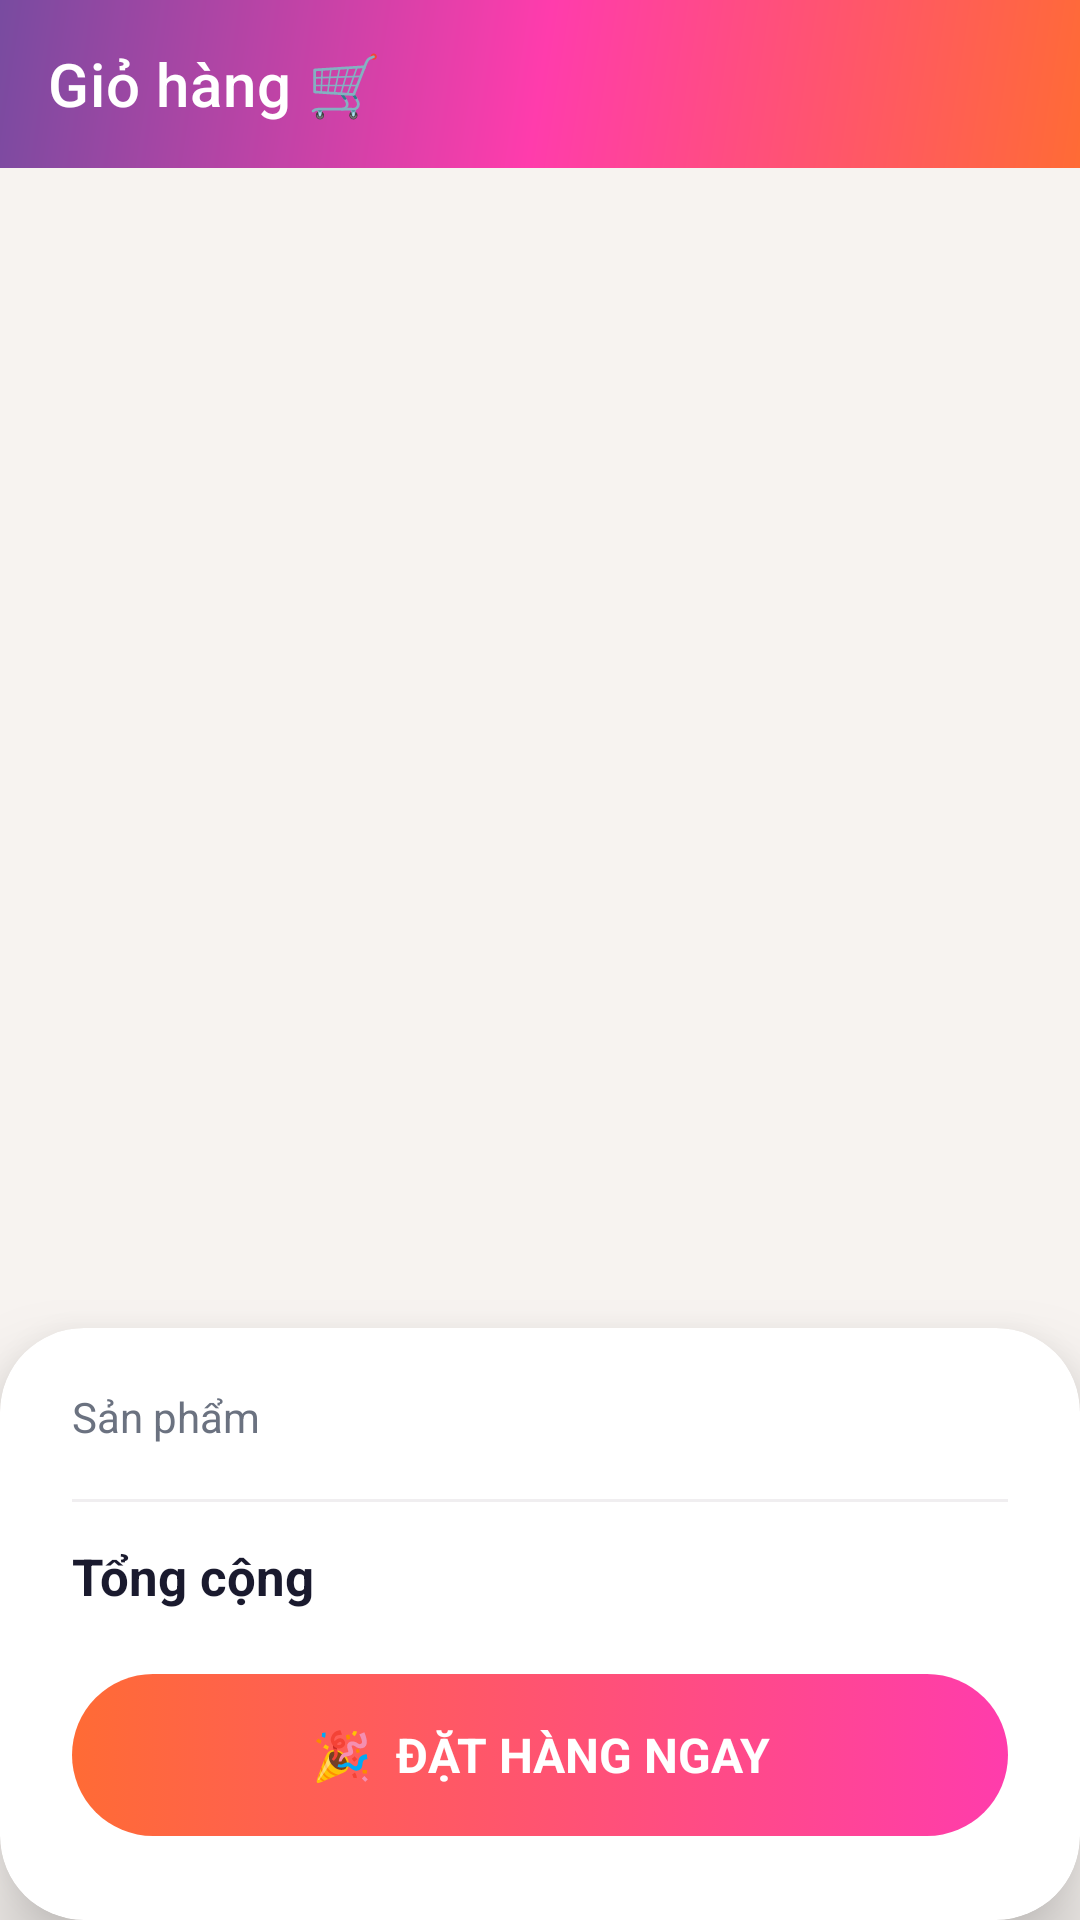

The Android layout XML behind this screen, and the referenced resources:
<!-- AndroidManifest.xml: application theme Theme.Lab4 -->
<!-- res/layout/activity_cart.xml -->
<?xml version="1.0" encoding="utf-8"?>
<androidx.coordinatorlayout.widget.CoordinatorLayout
    xmlns:android="http://schemas.android.com/apk/res/android"
    xmlns:app="http://schemas.android.com/apk/res-auto"
    android:layout_width="match_parent"
    android:layout_height="match_parent"
    android:background="@color/bg_main">

    <com.google.android.material.appbar.AppBarLayout
        android:layout_width="match_parent"
        android:layout_height="wrap_content"
        android:background="@drawable/bg_gradient_login"
        app:elevation="0dp">

        <androidx.appcompat.widget.Toolbar
            android:id="@+id/toolbar"
            android:layout_width="match_parent"
            android:layout_height="?attr/actionBarSize"
            app:title="Giỏ hàng 🛒"
            app:titleTextColor="@color/text_white"
            app:navigationIconTint="@color/text_white"/>
    </com.google.android.material.appbar.AppBarLayout>

    
    <LinearLayout
        android:id="@+id/layout_empty"
        android:layout_width="match_parent"
        android:layout_height="match_parent"
        android:orientation="vertical"
        android:gravity="center"
        android:visibility="gone"
        app:layout_behavior="@string/appbar_scrolling_view_behavior">

        <TextView android:layout_width="wrap_content" android:layout_height="wrap_content"
            android:text="🛒" android:textSize="80sp"/>

        <TextView android:layout_width="wrap_content" android:layout_height="wrap_content"
            android:text="Giỏ hàng trống" android:textColor="@color/text_secondary"
            android:textSize="18sp" android:textStyle="bold" android:layout_marginTop="16dp"/>

        <TextView android:layout_width="wrap_content" android:layout_height="wrap_content"
            android:text="Hãy thêm món ăn yêu thích vào đây nhé!"
            android:textColor="@color/text_hint" android:textSize="14sp"
            android:layout_marginTop="8dp"/>
    </LinearLayout>

    
    <LinearLayout
        android:id="@+id/layout_cart_content"
        android:layout_width="match_parent"
        android:layout_height="match_parent"
        android:orientation="vertical"
        app:layout_behavior="@string/appbar_scrolling_view_behavior">

        <androidx.recyclerview.widget.RecyclerView
            android:id="@+id/rv_cart"
            android:layout_width="match_parent"
            android:layout_height="0dp"
            android:layout_weight="1"
            android:padding="12dp"
            android:clipToPadding="false"/>

        
        <androidx.cardview.widget.CardView
            android:layout_width="match_parent"
            android:layout_height="wrap_content"
            app:cardCornerRadius="28dp"
            app:cardElevation="16dp"
            app:cardBackgroundColor="@color/bg_card">

            <LinearLayout
                android:layout_width="match_parent"
                android:layout_height="wrap_content"
                android:orientation="vertical"
                android:paddingHorizontal="24dp"
                android:paddingTop="20dp"
                android:paddingBottom="28dp">

                
                <LinearLayout android:layout_width="match_parent" android:layout_height="wrap_content"
                    android:orientation="horizontal" android:layout_marginBottom="8dp">
                    <TextView android:layout_width="0dp" android:layout_height="wrap_content"
                        android:layout_weight="1" android:text="Sản phẩm"
                        android:textColor="@color/text_secondary" android:textSize="14sp"/>
                    <TextView android:id="@+id/tv_item_count" android:layout_width="wrap_content"
                        android:layout_height="wrap_content" android:textColor="@color/text_primary"
                        android:textSize="14sp" android:textStyle="bold"/>
                </LinearLayout>

                
                <View android:layout_width="match_parent" android:layout_height="1dp"
                    android:background="@color/divider" android:layout_marginVertical="10dp"/>

                
                <LinearLayout android:layout_width="match_parent" android:layout_height="wrap_content"
                    android:orientation="horizontal" android:gravity="center_vertical"
                    android:layout_marginBottom="18dp">
                    <TextView android:layout_width="0dp" android:layout_height="wrap_content"
                        android:layout_weight="1" android:text="Tổng cộng"
                        android:textColor="@color/text_primary" android:textSize="17sp"
                        android:textStyle="bold"/>
                    <TextView android:id="@+id/tv_total" android:layout_width="wrap_content"
                        android:layout_height="wrap_content" android:textColor="@color/primary"
                        android:textSize="22sp" android:textStyle="bold"/>
                </LinearLayout>

                
                <Button
                    android:id="@+id/btn_checkout"
                    android:layout_width="match_parent"
                    android:layout_height="54dp"
                    android:background="@drawable/bg_button_gradient"
                    android:text="🎉  Đặt hàng ngay"
                    android:textColor="@color/text_white"
                    android:textSize="16sp"
                    android:textStyle="bold"
                    android:stateListAnimator="@null"/>
            </LinearLayout>
        </androidx.cardview.widget.CardView>

    </LinearLayout>

</androidx.coordinatorlayout.widget.CoordinatorLayout>
<!-- resources referenced by this layout -->
<resources>
  <color name="bg_card">#FFFFFF</color>
  <color name="bg_main">#F7F3F0</color>
  <color name="divider">#F0EEF0</color>
  <color name="primary">#FF6B35</color>
  <color name="text_hint">#C4C4C4</color>
  <color name="text_primary">#1A1A2E</color>
  <color name="text_secondary">#6B7280</color>
  <color name="text_white">#FFFFFF</color>
  <!-- drawable bg_button_gradient (drawable) -->
  <?xml version="1.0" encoding="utf-8"?>
  <selector xmlns:android="http://schemas.android.com/apk/res/android">
      <item android:state_pressed="true">
          <shape android:shape="rectangle">
              <gradient android:angle="0"
                  android:startColor="#E8521C"
                  android:endColor="#D4359A"
                  android:type="linear"/>
              <corners android:radius="100dp"/>
          </shape>
      </item>
      <item>
          <shape android:shape="rectangle">
              <gradient android:angle="0"
                  android:startColor="#FF6B35"
                  android:endColor="#FF3CAC"
                  android:type="linear"/>
              <corners android:radius="100dp"/>
          </shape>
      </item>
  </selector>
  <!-- drawable bg_gradient_login (drawable) -->
  <?xml version="1.0" encoding="utf-8"?>
  <shape xmlns:android="http://schemas.android.com/apk/res/android"
      android:shape="rectangle">
      <gradient
          android:angle="135"
          android:startColor="#FF6B35"
          android:centerColor="#FF3CAC"
          android:endColor="#784BA0"
          android:type="linear" />
  </shape>
  <style name="Theme.Lab4" parent="Theme.MaterialComponents.DayNight.NoActionBar">
          <item name="colorPrimary">@color/primary</item>
          <item name="colorPrimaryVariant">@color/primary_dark</item>
          <item name="colorOnPrimary">@color/text_white</item>
          <item name="colorSecondary">@color/secondary</item>
          <item name="colorOnSecondary">@color/text_primary</item>
          <item name="android:statusBarColor">@color/primary</item>
          <item name="android:navigationBarColor">@color/nav_bg</item>
          <item name="android:windowBackground">@color/bg_main</item>
          <item name="android:fontFamily">sans-serif</item>
      </style>
  <color name="primary_dark">#E8521C</color>
  <color name="secondary">#FFBE0B</color>
  <color name="nav_bg">#FFFFFF</color>
</resources>
